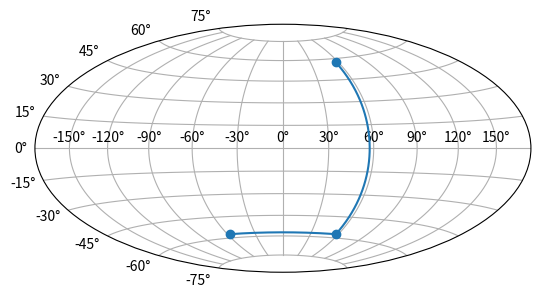

Here is the Python script that generated this plot:
import matplotlib
from matplotlib.axes import Axes
from matplotlib.patches import Circle
from matplotlib.path import Path
from matplotlib.ticker import NullLocator, Formatter, FixedLocator
from matplotlib.transforms import Affine2D, BboxTransformTo, Transform
from matplotlib.projections import register_projection
import matplotlib.spines as mspines
import matplotlib.axis as maxis
import numpy as np

rcParams = matplotlib.rcParams

# This example projection class is rather long, but it is designed to
# illustrate many features, not all of which will be used every time.
# It is also common to factor out a lot of these methods into common
# code used by a number of projections with similar characteristics
# (see geo.py).


class GeoAxes(Axes):
    """
    An abstract base class for geographic projections
    """
    class ThetaFormatter(Formatter):
        """
        Used to format the theta tick labels.  Converts the native
        unit of radians into degrees and adds a degree symbol.
        """

        def __init__(self, round_to=1.0):
            self._round_to = round_to

        def __call__(self, x, pos=None):
            degrees = round(np.rad2deg(x) / self._round_to) * self._round_to
            return f"{degrees:0.0f}\N{DEGREE SIGN}"

    RESOLUTION = 75

    def _init_axis(self):
        self.xaxis = maxis.XAxis(self)
        self.yaxis = maxis.YAxis(self)
        # Do not register xaxis or yaxis with spines -- as done in
        # Axes._init_axis() -- until GeoAxes.xaxis.clear() works.
        # self.spines['geo'].register_axis(self.yaxis)
        self._update_transScale()

    def clear(self):
        # docstring inherited
        super().clear()

        self.set_longitude_grid(30)
        self.set_latitude_grid(15)
        self.set_longitude_grid_ends(75)
        self.xaxis.set_minor_locator(NullLocator())
        self.yaxis.set_minor_locator(NullLocator())
        self.xaxis.set_ticks_position('none')
        self.yaxis.set_ticks_position('none')
        self.yaxis.set_tick_params(label1On=True)
        # Why do we need to turn on yaxis tick labels, but
        # xaxis tick labels are already on?

        self.grid(rcParams['axes.grid'])

        Axes.set_xlim(self, -np.pi, np.pi)
        Axes.set_ylim(self, -np.pi / 2.0, np.pi / 2.0)

    def _set_lim_and_transforms(self):
        # A (possibly non-linear) projection on the (already scaled) data

        # There are three important coordinate spaces going on here:
        #
        # 1. Data space: The space of the data itself
        #
        # 2. Axes space: The unit rectangle (0, 0) to (1, 1)
        #    covering the entire plot area.
        #
        # 3. Display space: The coordinates of the resulting image,
        #    often in pixels or dpi/inch.

        # This function makes heavy use of the Transform classes in
        # ``lib/matplotlib/transforms.py.`` For more information, see
        # the inline documentation there.

        # The goal of the first two transformations is to get from the
        # data space (in this case longitude and latitude) to axes
        # space.  It is separated into a non-affine and affine part so
        # that the non-affine part does not have to be recomputed when
        # a simple affine change to the figure has been made (such as
        # resizing the window or changing the dpi).

        # 1) The core transformation from data space into
        # rectilinear space defined in the HammerTransform class.
        self.transProjection = self._get_core_transform(self.RESOLUTION)

        # 2) The above has an output range that is not in the unit
        # rectangle, so scale and translate it so it fits correctly
        # within the axes.  The peculiar calculations of xscale and
        # yscale are specific to a Aitoff-Hammer projection, so don't
        # worry about them too much.
        self.transAffine = self._get_affine_transform()

        # 3) This is the transformation from axes space to display
        # space.
        self.transAxes = BboxTransformTo(self.bbox)

        # Now put these 3 transforms together -- from data all the way
        # to display coordinates.  Using the '+' operator, these
        # transforms will be applied "in order".  The transforms are
        # automatically simplified, if possible, by the underlying
        # transformation framework.
        self.transData = \
            self.transProjection + \
            self.transAffine + \
            self.transAxes

        # The main data transformation is set up.  Now deal with
        # gridlines and tick labels.

        # Longitude gridlines and ticklabels.  The input to these
        # transforms are in display space in x and axes space in y.
        # Therefore, the input values will be in range (-xmin, 0),
        # (xmax, 1).  The goal of these transforms is to go from that
        # space to display space.  The tick labels will be offset 4
        # pixels from the equator.
        self._xaxis_pretransform = \
            Affine2D() \
            .scale(1.0, self._longitude_cap * 2.0) \
            .translate(0.0, -self._longitude_cap)
        self._xaxis_transform = \
            self._xaxis_pretransform + \
            self.transData
        self._xaxis_text1_transform = \
            Affine2D().scale(1.0, 0.0) + \
            self.transData + \
            Affine2D().translate(0.0, 4.0)
        self._xaxis_text2_transform = \
            Affine2D().scale(1.0, 0.0) + \
            self.transData + \
            Affine2D().translate(0.0, -4.0)

        # Now set up the transforms for the latitude ticks.  The input to
        # these transforms are in axes space in x and display space in
        # y.  Therefore, the input values will be in range (0, -ymin),
        # (1, ymax).  The goal of these transforms is to go from that
        # space to display space.  The tick labels will be offset 4
        # pixels from the edge of the axes ellipse.
        yaxis_stretch = Affine2D().scale(np.pi*2, 1).translate(-np.pi, 0)
        yaxis_space = Affine2D().scale(1.0, 1.1)
        self._yaxis_transform = \
            yaxis_stretch + \
            self.transData
        yaxis_text_base = \
            yaxis_stretch + \
            self.transProjection + \
            (yaxis_space +
             self.transAffine +
             self.transAxes)
        self._yaxis_text1_transform = \
            yaxis_text_base + \
            Affine2D().translate(-8.0, 0.0)
        self._yaxis_text2_transform = \
            yaxis_text_base + \
            Affine2D().translate(8.0, 0.0)

    def _get_affine_transform(self):
        transform = self._get_core_transform(1)
        xscale, _ = transform.transform((np.pi, 0))
        _, yscale = transform.transform((0, np.pi/2))
        return Affine2D() \
            .scale(0.5 / xscale, 0.5 / yscale) \
            .translate(0.5, 0.5)

    def get_xaxis_transform(self, which='grid'):
        """
        Override this method to provide a transformation for the
        x-axis tick labels.

        Returns a tuple of the form (transform, valign, halign)
        """
        if which not in ['tick1', 'tick2', 'grid']:
            raise ValueError(
                "'which' must be one of 'tick1', 'tick2', or 'grid'")
        return self._xaxis_transform

    def get_xaxis_text1_transform(self, pad):
        return self._xaxis_text1_transform, 'bottom', 'center'

    def get_xaxis_text2_transform(self, pad):
        """
        Override this method to provide a transformation for the
        secondary x-axis tick labels.

        Returns a tuple of the form (transform, valign, halign)
        """
        return self._xaxis_text2_transform, 'top', 'center'

    def get_yaxis_transform(self, which='grid'):
        """
        Override this method to provide a transformation for the
        y-axis grid and ticks.
        """
        if which not in ['tick1', 'tick2', 'grid']:
            raise ValueError(
                "'which' must be one of 'tick1', 'tick2', or 'grid'")
        return self._yaxis_transform

    def get_yaxis_text1_transform(self, pad):
        """
        Override this method to provide a transformation for the
        y-axis tick labels.

        Returns a tuple of the form (transform, valign, halign)
        """
        return self._yaxis_text1_transform, 'center', 'right'

    def get_yaxis_text2_transform(self, pad):
        """
        Override this method to provide a transformation for the
        secondary y-axis tick labels.

        Returns a tuple of the form (transform, valign, halign)
        """
        return self._yaxis_text2_transform, 'center', 'left'

    def _gen_axes_patch(self):
        """
        Override this method to define the shape that is used for the
        background of the plot.  It should be a subclass of Patch.

        In this case, it is a Circle (that may be warped by the axes
        transform into an ellipse).  Any data and gridlines will be
        clipped to this shape.
        """
        return Circle((0.5, 0.5), 0.5)

    def _gen_axes_spines(self):
        return {'geo': mspines.Spine.circular_spine(self, (0.5, 0.5), 0.5)}

    def set_yscale(self, *args, **kwargs):
        if args[0] != 'linear':
            raise NotImplementedError

    # Prevent the user from applying scales to one or both of the
    # axes.  In this particular case, scaling the axes wouldn't make
    # sense, so we don't allow it.
    set_xscale = set_yscale

    # Prevent the user from changing the axes limits.  In our case, we
    # want to display the whole sphere all the time, so we override
    # set_xlim and set_ylim to ignore any input.  This also applies to
    # interactive panning and zooming in the GUI interfaces.
    def set_xlim(self, *args, **kwargs):
        raise TypeError("Changing axes limits of a geographic projection is "
                        "not supported.  Please consider using Cartopy.")

    set_ylim = set_xlim

    def format_coord(self, lon, lat):
        """
        Override this method to change how the values are displayed in
        the status bar.

        In this case, we want them to be displayed in degrees N/S/E/W.
        """
        lon, lat = np.rad2deg([lon, lat])
        ns = 'N' if lat >= 0.0 else 'S'
        ew = 'E' if lon >= 0.0 else 'W'
        return ('%f\N{DEGREE SIGN}%s, %f\N{DEGREE SIGN}%s'
                % (abs(lat), ns, abs(lon), ew))

    def set_longitude_grid(self, degrees):
        """
        Set the number of degrees between each longitude grid.

        This is an example method that is specific to this projection
        class -- it provides a more convenient interface to set the
        ticking than set_xticks would.
        """
        # Skip -180 and 180, which are the fixed limits.
        grid = np.arange(-180 + degrees, 180, degrees)
        self.xaxis.set_major_locator(FixedLocator(np.deg2rad(grid)))
        self.xaxis.set_major_formatter(self.ThetaFormatter(degrees))

    def set_latitude_grid(self, degrees):
        """
        Set the number of degrees between each longitude grid.

        This is an example method that is specific to this projection
        class -- it provides a more convenient interface than
        set_yticks would.
        """
        # Skip -90 and 90, which are the fixed limits.
        grid = np.arange(-90 + degrees, 90, degrees)
        self.yaxis.set_major_locator(FixedLocator(np.deg2rad(grid)))
        self.yaxis.set_major_formatter(self.ThetaFormatter(degrees))

    def set_longitude_grid_ends(self, degrees):
        """
        Set the latitude(s) at which to stop drawing the longitude grids.

        Often, in geographic projections, you wouldn't want to draw
        longitude gridlines near the poles.  This allows the user to
        specify the degree at which to stop drawing longitude grids.

        This is an example method that is specific to this projection
        class -- it provides an interface to something that has no
        analogy in the base Axes class.
        """
        self._longitude_cap = np.deg2rad(degrees)
        self._xaxis_pretransform \
            .clear() \
            .scale(1.0, self._longitude_cap * 2.0) \
            .translate(0.0, -self._longitude_cap)

    def get_data_ratio(self):
        """
        Return the aspect ratio of the data itself.

        This method should be overridden by any Axes that have a
        fixed data ratio.
        """
        return 1.0

    # Interactive panning and zooming is not supported with this projection,
    # so we override all of the following methods to disable it.
    def can_zoom(self):
        """
        Return whether this axes supports the zoom box button functionality.

        This axes object does not support interactive zoom box.
        """
        return False

    def can_pan(self):
        """
        Return whether this axes supports the pan/zoom button functionality.

        This axes object does not support interactive pan/zoom.
        """
        return False

    def start_pan(self, x, y, button):
        pass

    def end_pan(self):
        pass

    def drag_pan(self, button, key, x, y):
        pass


class HammerAxes(GeoAxes):
    """
    A custom class for the Aitoff-Hammer projection, an equal-area map
    projection.

    https://en.wikipedia.org/wiki/Hammer_projection
    """

    # The projection must specify a name. This will be used by the
    # user to select the projection,
    # i.e. ``subplot(projection='custom_hammer')``.
    name = 'custom_hammer'

    class HammerTransform(Transform):
        """The base Hammer transform."""
        input_dims = output_dims = 2

        def __init__(self, resolution):
            """
            Create a new Hammer transform.  Resolution is the number of steps
            to interpolate between each input line segment to approximate its
            path in curved Hammer space.
            """
            Transform.__init__(self)
            self._resolution = resolution

        def transform_non_affine(self, ll):
            longitude, latitude = ll.T

            # Pre-compute some values
            half_long = longitude / 2
            cos_latitude = np.cos(latitude)
            sqrt2 = np.sqrt(2)

            alpha = np.sqrt(1 + cos_latitude * np.cos(half_long))
            x = (2 * sqrt2) * (cos_latitude * np.sin(half_long)) / alpha
            y = (sqrt2 * np.sin(latitude)) / alpha
            return np.column_stack([x, y])

        def transform_path_non_affine(self, path):
            # vertices = path.vertices
            ipath = path.interpolated(self._resolution)
            return Path(self.transform(ipath.vertices), ipath.codes)

        def inverted(self):
            return HammerAxes.InvertedHammerTransform(self._resolution)

    class InvertedHammerTransform(Transform):
        input_dims = output_dims = 2

        def __init__(self, resolution):
            Transform.__init__(self)
            self._resolution = resolution

        def transform_non_affine(self, xy):
            x, y = xy.T
            z = np.sqrt(1 - (x / 4) ** 2 - (y / 2) ** 2)
            longitude = 2 * np.arctan((z * x) / (2 * (2 * z ** 2 - 1)))
            latitude = np.arcsin(y*z)
            return np.column_stack([longitude, latitude])

        def inverted(self):
            return HammerAxes.HammerTransform(self._resolution)

    def __init__(self, *args, **kwargs):
        self._longitude_cap = np.pi / 2.0
        super().__init__(*args, **kwargs)
        self.set_aspect(0.5, adjustable='box', anchor='C')
        self.clear()

    def _get_core_transform(self, resolution):
        return self.HammerTransform(resolution)


# Now register the projection with Matplotlib so the user can select it.
register_projection(HammerAxes)


if __name__ == '__main__':
    import matplotlib.pyplot as plt
    # Now make a simple example using the custom projection.
    fig, ax = plt.subplots(subplot_kw={'projection': 'custom_hammer'})
    ax.plot([-1, 1, 1], [-1, -1, 1], "o-")
    ax.grid()

    plt.show()
